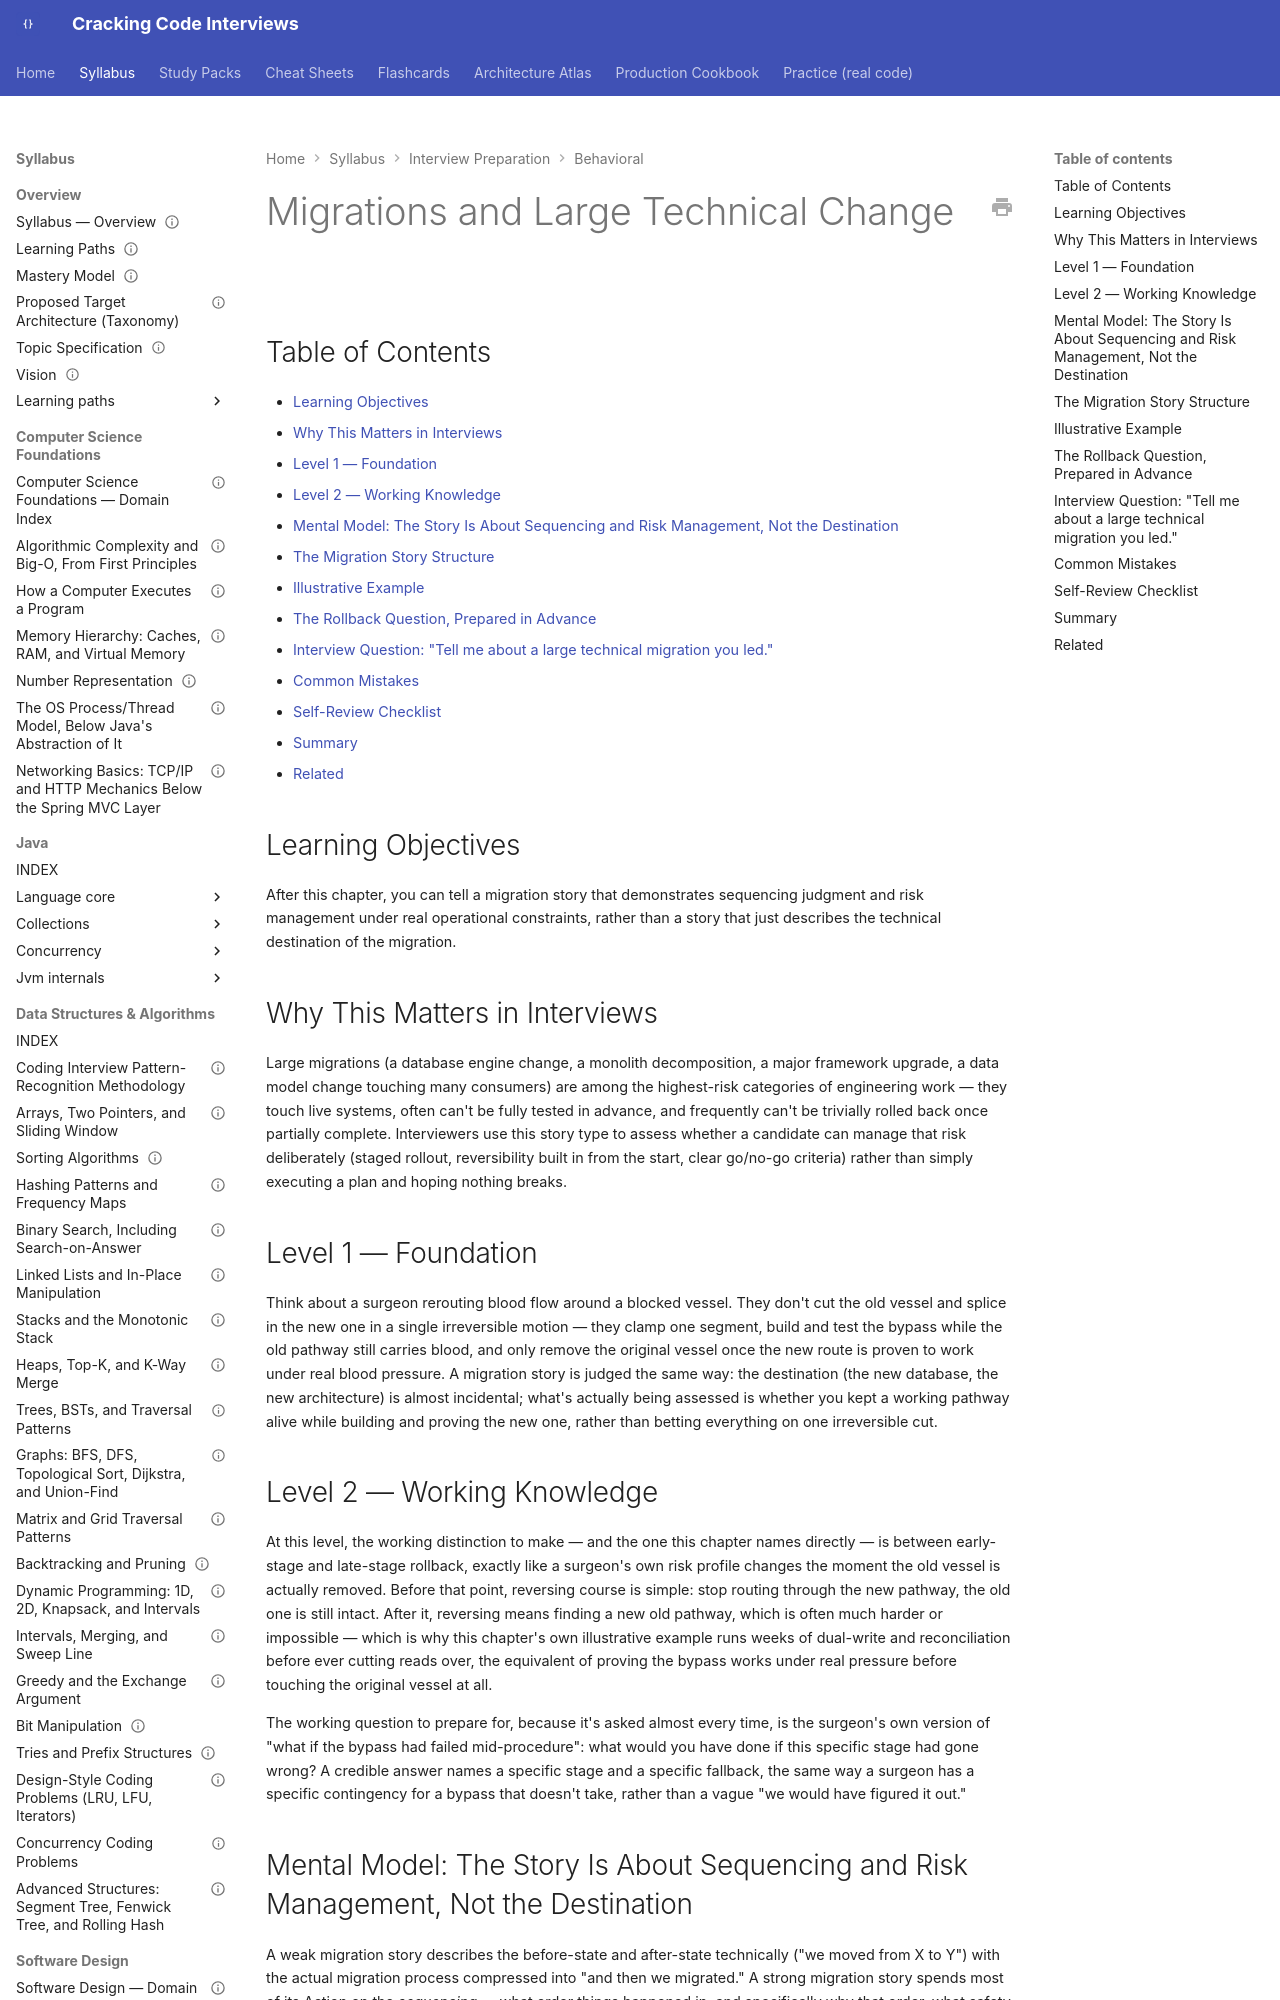

repository: JuanMelendres/cracking-code-interviews · page: syllabus/20-interview-preparation/behavioral/10-migrations-and-large-technical-change/index.html · generator: mkdocs

---
title: "Migrations and Large Technical Change"
slug: migrations-and-large-technical-change
document_type: behavioral-handbook-chapter
domain: 20-interview-preparation/behavioral
status: draft
version: 1.1
last_updated: 2026-09-14
source_history:
  - behavioral-handbook/10-migrations-and-large-technical-change.md
topic_id: T-1510
mastery_levels_covered:
  - L1
  - L2
  - L3
  - L4
difficulty:
  - advanced
target_levels:
  - senior
  - staff
prerequisites:
  - 01-star-framework-and-delivery.md
related:
  - ../../10-distributed-systems/distributed-transactions-saga-and-outbox.md
official_references: []
---

# Migrations and Large Technical Change

## Table of Contents

- [Learning Objectives](#learning-objectives)
- [Why This Matters in Interviews](#why-this-matters-in-interviews)
- [Level 1 — Foundation](#level-1-foundation)
- [Level 2 — Working Knowledge](#level-2-working-knowledge)
- [Mental Model: The Story Is About Sequencing and Risk Management, Not the Destination](#mental-model-the-story-is-about-sequencing-and-risk-management-not-the-destination)
- [The Migration Story Structure](#the-migration-story-structure)
- [Illustrative Example](#illustrative-example)
- [The Rollback Question, Prepared in Advance](#the-rollback-question-prepared-in-advance)
- [Interview Question: "Tell me about a large technical migration you led."](#interview-question-tell-me-about-a-large-technical-migration-you-led)
- [Common Mistakes](#common-mistakes)
- [Self-Review Checklist](#self-review-checklist)
- [Summary](#summary)
- [Related](#related)
